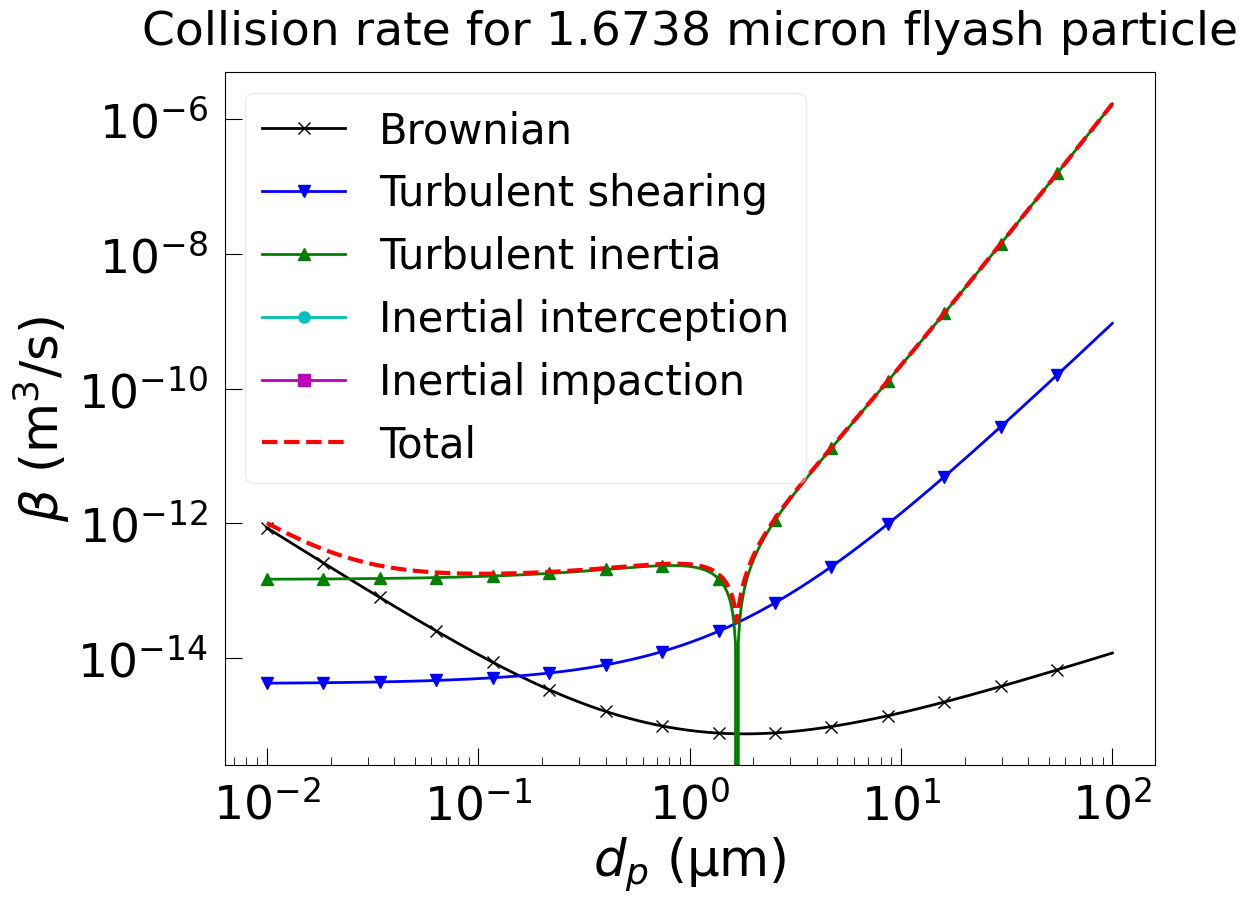

Write Python code to recreate this figure.
# -*- coding: utf-8 -*-
"""
Spyder Editor

This is a temporary script file.
"""

import numpy as np
import matplotlib.pyplot as plt
import matplotlib

#tur_eps = 1000. # turbulent flow epsilon
#kB = 1.381e-23
#flu_T = 130 + 273 # K
#flu_niu = 2.5e-5 # fluid niu
#flu_rho = 0.88
#flu_P = 101325.
#flu_miu = flu_niu * flu_rho
#flu_moleculediam = 364. * 1e-12 # using kinetic diameter, https://en.wikipedia.org/wiki/Kinetic_diameter
#flu_lamda = kB * flu_T / (np.sqrt(2.) * np.pi * flu_moleculediam**2 * flu_P) # https://en.wikipedia.org/wiki/Mean_free_path
#par_rho = 2250. # kg/m3

def fluegas_rho(t=100.): # t is in oC
    fg_rho100C = 0.95; # 100℃下标准烟气的密度，《传热学》（第四版）560页
    rho = (100 + 273.)/(t + 273.) * fg_rho100C;
    return rho

def fluegas_niu(t=100.): # t is in ℃
    niu = 0.1194324e-4 + 0.892572e-7 * t + 0.830565e-10 * t**2 - 0.8619116e-14 * t**3 + 0.132968e-17 * t**4 # 标准烟气的运动粘度，红宝书，niu随温度的变化其实不能忽略
    return niu

def setParams(unittestcode=-1):
    params = {}
    if unittestcode == -1: # NOT a unittest if == -1
        params = dict(
            tur_eps = 745.7, # turbulent flow epsilon
            kB = 1.381e-23,
            flu_T = 130. + 273., # K
            flu_niu = 2.5e-5, # fluid niu
            flu_rho = 0.88,
            flu_P = 101325.,
            flu_moleculediam = 364. * 1e-12, # using kinetic diameter, https://en.wikipedia.org/wiki/Kinetic_diameter
            par_rho = 2250., # kg/m3
            rel_vel = 0.,
        )
        params['flu_miu'] = params['flu_niu'] * params['flu_rho']
        params['flu_lamda'] = params['kB'] * params['flu_T'] / (np.sqrt(2.) * np.pi * params['flu_moleculediam']**2 * params['flu_P']) # https://en.wikipedia.org/wiki/Mean_free_path        
#        
    elif unittestcode == 0: # 'standard' test, do not modify
        flu_t = 55. # oC
        params = dict(
            tur_eps = 0.59, # turbulent flow epsilon
            kB = 1.381e-23,
            flu_T = flu_t + 273., # K
            flu_niu = fluegas_niu(t=flu_t), #2.5e-5, # fluid niu
            flu_rho = fluegas_rho(t=flu_t), #0.88,
            flu_P = 101325.,
            flu_moleculediam = 364. * 1e-12, # using kinetic diameter, https://en.wikipedia.org/wiki/Kinetic_diameter
            par_rho = 2250., # kg/m3
            rel_vel = 0.,
            )
        params['flu_miu'] = params['flu_niu'] * params['flu_rho']
        params['flu_lamda'] = params['kB'] * params['flu_T'] / (np.sqrt(2.) * np.pi * params['flu_moleculediam']**2 * params['flu_P']) # https://en.wikipedia.org/wiki/Mean_free_path
#        
    elif unittestcode == 1: # not prepared yet
        pass
    return params
        
def setMatPlotLib():
    global fontsize_multiple, mpl_tick_size, figsize_dflt, total_markers
    matplotlib.rcParams['font.family'] = 'Times New Roman' # 'SimHei'
    matplotlib.rcParams['mathtext.default'] = 'regular'
    fontsize_multiple = 1.0
    matplotlib.rcParams['font.size'] = int(38 * fontsize_multiple)
    mpl_tick_size = int(34 * fontsize_multiple)
    matplotlib.rcParams['axes.labelsize'] = mpl_tick_size + 3
    matplotlib.rcParams['axes.titlesize'] = mpl_tick_size + 0
    matplotlib.rcParams['axes.titlepad'] = 20
    matplotlib.rcParams['xtick.labelsize'] = mpl_tick_size
    matplotlib.rcParams['ytick.labelsize'] = mpl_tick_size
    matplotlib.rcParams['xtick.major.pad'] = 12
    matplotlib.rcParams['xtick.major.size'] = 12
    matplotlib.rcParams['xtick.minor.size'] = 6
    matplotlib.rcParams['ytick.major.pad'] = 12
    matplotlib.rcParams['ytick.major.size'] = matplotlib.rcParams['xtick.major.size'] 
    matplotlib.rcParams['ytick.minor.size'] = matplotlib.rcParams['ytick.minor.size']
    matplotlib.rcParams['legend.fontsize'] = mpl_tick_size-4 #'large' #'medium' #mpl_tick_size #'large'
    matplotlib.rcParams['legend.markerscale'] = 1.0 #mpl_tick_size #'large'
    matplotlib.rcParams['lines.linewidth'] = 2
    matplotlib.rcParams['lines.markersize'] = 8
    matplotlib.rcParams['xtick.direction'] = 'in'
    matplotlib.rcParams['ytick.direction'] = 'in'
#    matplotlib.rcParams['text.usetex'] = True
    figsize_dflt = (12,9) #(12, 9)
    total_markers = 15
    return figsize_dflt, total_markers

def drawBeta(beta_B, beta_TS, beta_TI, beta_IC, beta_IM, beta_Total, dp, dp_tar):
    setMatPlotLib()
    plt.figure(figsize=figsize_dflt)
#    plt.xticks(fontsize=tick_size) #, rotation=90) # plot.tick_params(axis='both', which='major', labelsize=10)
#    plt.yticks(fontsize=tick_size)
    markevery = int(len(beta_Total) / total_markers)
    plt.xscale('log')
    plt.yscale('log')
    plt.xlabel(r'$\it{d}_p$ ($\mu$m)')
    plt.ylabel(r'$\it{\beta}$ ($m^3$/s)')
    plt.plot(dp*1e6, beta_B, 'k-', marker='x', markevery=markevery)
    plt.plot(dp*1e6, beta_TS, 'b-', marker='v', markevery=markevery)
    plt.plot(dp*1e6, beta_TI, 'g-', marker='^', markevery=markevery)
    plt.plot(dp*1e6, beta_IC, 'c-', marker='o', markevery=markevery)
    plt.plot(dp*1e6, beta_IM, 'm-', marker='s', markevery=markevery)
    plt.plot(dp*1e6, beta_Total, 'r--', linewidth=1.5*matplotlib.rcParams['lines.linewidth'])
    plt.legend(['Brownian', 'Turbulent shearing', 'Turbulent inertia', 'Inertial interception', 'Inertial impaction' ,'Total'], framealpha=0.4) #, fontsize=tick_size)
    foo = 1e10
    plt.title('Collision rate for ' + str(int(dp_tar * foo)/(foo/1e6)) + ' micron flyash particle' ) #\
#          ' at epislon = ' + str(tur_eps) + ', 403K') 
    return


#def calcBeta(tur_eps, dp=[], dp_tars=[], rel_vel=[], dp_icAndim_ignore={}, ldraw=False): # tur_eps:# turbulent flow epsilon, dp: particle diameter in m
def calcBeta(params, dp=[], dp_tars=[], rel_vel=[], dp_icAndim_ignore={}, ldraw=False): # tur_eps:# turbulent flow epsilon, dp: particle diameter in m
    # this function calculate beta of kernel function values of "source" particles (dp) on "target particles" (dp_tar)
    # return: 1D (one-dimensional) numpy array, if dp_tar is a single value, array size is equal to dp
    #         2D numpy array (sort of a matrix), if dp_tar is a 1D numpy array or a 1D list, array size is len(dp_tar) rows X len(dp) columns
#    print "params['flu_T']: ", params['flu_T']
    if dp is None: # a simple test/case
        dp_logRng = np.linspace(-2,2,num=int(4/0.02))
        dp = np.power(np.ones_like(dp_logRng)*10, dp_logRng) * 1e-6 # in m
    else:
        dp = np.asarray(dp)        
    dp_N = dp.shape[0]
    assert dp_N >=2, 'dp_N must be >=2'
    dp_tars = np.asarray(dp_tars) 
    #par_lamda = kB * flu_T / (np.sqrt(2.) * dp**2 * flu_P)
    par_Kn = params['flu_lamda'] / (dp/2)
    #par_Cs = np.ones_like(dp) # set to 1 for now, later will use Kn correction
    par_Cs = 1 + par_Kn * (1.27 + 0.4 * np.exp(-1.1 / par_Kn))
    par_m = np.pi/6 * (dp**3) * params['par_rho']
    par_cbar = np.sqrt(8 * params['kB'] * params['flu_T'] / (np.pi * par_m))
    par_D = par_Cs * params['kB'] * params['flu_T'] /(3 * np.pi * params['flu_miu'] * dp)
    par_l = 8 * par_D / (np.pi * par_cbar) # mean free path of particles
    par_g = ((dp + par_l)**3 - (dp**2 + par_l**2)**1.5) / (3 * dp *par_l) - dp
    #    
    beta_B = np.zeros((len(dp_tars), len(dp)))
    beta_TS = np.zeros((len(dp_tars), len(dp)))
    beta_TI = np.zeros((len(dp_tars), len(dp)))
    beta_IC = np.zeros((len(dp_tars), len(dp)))
    beta_IM = np.zeros((len(dp_tars), len(dp)))
    beta_Total = np.zeros((len(dp_tars), len(dp)))
    # 
    if isinstance(params['rel_vel'], float) or isinstance(params['rel_vel'], int) :
        rel_vel = float(params['rel_vel']) * np.ones((len(dp_tars), len(dp))) # temporarily #############################
    #
    for i_tar, dp_tar in enumerate(dp_tars):
        assert dp_tar <= np.max(dp) and dp_tar >= np.min(dp), 'dp_tar is OUT of range!'
        idx_big = np.argmax(dp>=dp_tar)
        if idx_big >= 1:
            ipar = idx_big if dp[idx_big]-dp_tar <= dp_tar - dp[idx_big-1] else idx_big - 1
        else:
            ipar = 0  
#        print 'ipar: {}, dp(ipar):{}'.format(ipar, dp[ipar])
# --- Brownian diffusion ---
        beta_B[i_tar, :] = 2 * np.pi * (par_D[ipar] + par_D) * (dp[ipar] + dp) / \
                            ((dp[ipar] + dp)/(dp[ipar] + dp + 2*np.sqrt(par_g[ipar]**2 + par_g**2)) + \
                             8*(par_D[ipar]+par_D)/np.sqrt(par_cbar[ipar]**2+par_cbar**2)/(dp[ipar]+dp))
        # Brownian should be: 20190528 'text snapshot'. For future visual inspection and verification
                                    # --- Brownian diffusion ---
#        beta_B[i_tar, :] = 2 * np.pi * (par_D[ipar] + par_D) * (dp[ipar] + dp) / \
#                            ((dp[ipar] + dp)/(dp[ipar] + dp + 2*np.sqrt(par_g[ipar]**2 + par_g**2)) + \
#                             8*(par_D[ipar]+par_D)/np.sqrt(par_cbar[ipar]**2+par_cbar**2)/(dp[ipar]+dp))
# --- Turbulent shearing and intertial ---
        beta_TS[i_tar, :] = 1.3 * np.sqrt(params['tur_eps'] / params['flu_niu']) * (dp[ipar]/2. + dp/2.)**3
        beta_TI[i_tar, :] = 5.7 * (dp[ipar]/2. + dp/2.)**2 * np.abs((par_D[ipar]*par_m[ipar] - par_D*par_m)/params['kB']/params['flu_T']) * \
                            (params['tur_eps']**3/params['flu_niu'])**0.25
#                            
#       Turbulent shearing and intertial should be: 20190528 'text snapshot'. For future visual inspection and verification
        # --- Turbulent shearing and intertial ---
#        beta_TS[i_tar, :] = 1.3 * np.sqrt(params['tur_eps'] / params['flu_niu']) * (dp[ipar]/2. + dp/2.)**3
#        beta_TI[i_tar, :] = 5.7 * (dp[ipar]/2. + dp/2.)**2 * np.abs((par_D[ipar]*par_m[ipar] - par_D*par_m)/params['kB']/params['flu_T']) * \
#                            (params['tur_eps']**3/params['flu_niu'])**0.25
#
# --- InCeption and IMpaction capture induced by 'macroscopic' drift of bigger particles
        if dp[ipar] <= dp_icAndim_ignore['dp_tar_upbound']: # only consider dp[ipar] <= e.g. 1.67um(pm2.5)
            # IC refers Weber and Paddock, 1983, Interceptional and gravitational collision efficiencies for single collectors at intermediate Reynolds numbers.
            Reb = rel_vel[i_tar,:] * dp / params['flu_niu']
            yita_ic = 3./2. * np.power(dp[ipar]/dp, 2) * (1. + (3./16. * Reb) / (1 + 0.249 * np.power(Reb,0.56)))        
            beta_IC[i_tar, :] = yita_ic * np.pi/4 * np.power(dp, 2) * rel_vel[i_tar,:]
            beta_IC[i_tar, dp <= dp_icAndim_ignore['dp_src_lowbound']] = 0.  # only consider 'drift' caputure with particles bigger than a specified size
            # IM refers Ho and Sommerfeld 2002, modelling of micro-particle agglomeration in turbulent flows.
            St_ipar = params['par_rho'] * rel_vel[i_tar,:] * dp[ipar]**2. /(18. * params['flu_miu'] * dp)
            yita_p = (St_ipar/(St_ipar+0.65))**3.7
            Yc = np.sqrt(yita_p) * dp / 2.
            beta_IM[i_tar, :] = np.pi * Yc**2 * rel_vel[i_tar,:]
            beta_IM[i_tar, dp <= dp_icAndim_ignore['dp_src_lowbound']] = 0. # only consider 'drift' caputure with particles bigger than a specified size
        else:
            beta_IC[i_tar, :] = 0.
            beta_IM[i_tar, :] = 0.
        #    
    beta_Total = beta_B + beta_TS + beta_TI + beta_IC + beta_IM # beta_IM (if being a square matrix) is Non-Symmetric
    if ldraw and len(dp_tars) == 1:
        drawBeta(beta_B[0], beta_TS[0], beta_TI[0], beta_IC[0], beta_IM[0], beta_Total[0], dp, dp_tars[0])
    return beta_B, beta_TS, beta_TI, beta_IC, beta_IM, beta_Total


#%%
if __name__ == '__main__':
    setMatPlotLib()
    params = setParams()
    mode = 2
    if mode == 0: # in mode 0, we investigate variation of beta with >>epsilon<<, len(dp_tars) must be ONE
        dp = np.asarray([2.5e-6, 20e-6], dtype=np.float)
        tur_eps_all = 10**(np.linspace(np.log10(10), np.log10(1000), 20))
        beta_B = np.asarray([], dtype=np.float)
        beta_TS = np.asarray([], dtype=np.float)
        beta_TI = np.asarray([], dtype=np.float)
        beta_IC = np.asarray([], dtype=np.float)
        beta_IM = np.asarray([], dtype=np.float)
        i_tardp = 0 # on which we are investigating variation of beta with epsilon
        i_srcdp = 1 # i_tardp and i_srcdp can be the same. they are refering to 'dp'
        for tur_eps in tur_eps_all:
            params['tur_eps'] = tur_eps
            beta_B_i, beta_TS_i, beta_TI_i, beta_IC_i, beta_IM_i, beta_Total_ = calcBeta(params, dp=dp, dp_tars=[dp[i_tardp]], \
                                                         dp_icAndim_ignore={'dp_tar_upbound':2.5e-6,'dp_src_lowbound':10e-6},ldraw=False)
            beta_B = np.append(beta_B, beta_B_i[0][i_srcdp])
            beta_TS = np.append(beta_TS, beta_TS_i[0][i_srcdp])
            beta_TI = np.append(beta_TI, beta_TI_i[0][i_srcdp])
            beta_IC = np.append(beta_IC, beta_IC_i[0][i_srcdp])
            beta_IM = np.append(beta_IM, beta_IM_i[0][i_srcdp])
        plt.figure(figsize=figsize_dflt)
        plt.xticks() #, rotation=90) # plot.tick_params(axis='both', which='major', labelsize=10)
        plt.yticks()
        plt.xscale('log')
        plt.yscale('log')
        plt.xlabel(r'$\it\epsilon$ / $m^2$/$s^3$')#,fontsize=label_size)
        plt.ylabel(r'$\it\beta$ / $m^3$/s')#,fontsize=label_size)
        plt.plot(tur_eps_all, beta_B, 'k-', marker='s')
        plt.plot(tur_eps_all, beta_TS, 'b-', marker='o')
        plt.plot(tur_eps_all, beta_TI, 'g-', marker='v')
        plt.plot(tur_eps_all, beta_IC, 'c-',marker='x')#, markersize = marker_size)
        plt.plot(tur_eps_all, beta_IM, 'm-',marker='^')#, markersize = marker_size)
        plt.plot(tur_eps_all, beta_B + beta_TS + beta_TI + beta_IM, 'm--')#, markersize = marker_size)
        plt.legend(['Brownian', 'Turbulent shearing', 'Turbulent inertia','Drift interception', 'Drift impaction', 'Total'], framealpha=0.5, loc=4) # 3/4 is left/right bottom
#        foo = 1e9
#        title('Collision rate at variant turbulent energy dissipation rate', fontsize=label_size)
        plt.tight_layout()
    elif mode == 2: # in mode 2, we investigate variation of beta with >>src particle sizes<< at fixed epsilon and len(dp_tars) must be ONE
#        dp = np.asarray([2.5e-6, 10.0e-6, 20e-6, 35e-6, 50e-6], dtype=np.float)
        tar_dp_ = 1.67e-6
#        dp_logRng = np.linspace(np.log10(tar_dp_ * 1.0e6), 2, num=int(4/0.02))
        dp_logRng = np.linspace(np.log10(0.01), 2, num=int(600))
        dp = np.power(np.ones_like(dp_logRng)*10, dp_logRng) * 1e-6 # in m
        dp_tar = dp[np.argmax(dp>=tar_dp_)] # dp[0]
#        dp = dp[dp>=tar_dp_]        
        beta_B, beta_TS, beta_TI, beta_IC, beta_IM, beta_Total = calcBeta(params, dp=dp, dp_tars=[dp_tar], \
                                          dp_icAndim_ignore={'dp_tar_upbound':2.5e-6,'dp_src_lowbound':2.0e-6}, ldraw=False)
        drawBeta(beta_B[0], beta_TS[0], beta_TI[0], beta_IC[0], beta_IM[0], beta_Total[0], dp, dp_tar)
#        
    elif mode == 1:
#        kB = 1.381e-23
#        flu_T = 403 # K
#        flu_niu = 2.5e-5 # fluid niu
#        flu_rho = 0.88
#        flu_P = 101325.
#        flu_miu = flu_niu * flu_rho
#        flu_moleculediam = 364. * 1e-12 # using kinetic diameter, https://en.wikipedia.org/wiki/Kinetic_diameter
#        flu_lamda = kB * flu_T / (np.sqrt(2.) * np.pi * flu_moleculediam**2 * flu_P) # https://en.wikipedia.org/wiki/Mean_free_path
        # tur_eps = 100. # turbulent flow epsilon
#        par_rho = 2200. # kg/m3
        dp_logRng = np.linspace(-2,2,num=int(4/0.02))
        dp = np.power(np.ones_like(dp_logRng)*10, dp_logRng) * 1e-6 # in m
        dp_N = dp.shape[0]
        #par_lamda = kB * flu_T / (np.sqrt(2.) * dp**2 * flu_P)
        par_Kn = flu_lamda / (dp/2)
        #par_Cs = np.ones_like(dp) # set to 1 for now, later will use Kn correction
        par_Cs = 1 + par_Kn * (1.27 + 0.4 * np.exp(-1.1 / par_Kn))
        par_m = np.pi/6 * (dp**3) * par_rho
        par_cbar = np.sqrt(8*kB*flu_T/(np.pi*par_m))
        par_D = par_Cs * kB * flu_T /(3 * np.pi * flu_miu * dp)
        par_l = 8 * par_D / (np.pi * par_cbar) # mean free path of particles
        par_g = ((dp + par_l)**3 - (dp**2 + par_l**2)**1.5) / (3 * dp *par_l) - dp
        ipar = 149 #149 for 9.88miu, 76 for 0.337miu, 111 for 1.70miu, 119 for 2.47 miu, 115 for 2miu, 50 for 0.1miu, 100 for 1.0 miu
        # --- Brownian diffusion ---
        beta_B = 2 * np.pi * (par_D[ipar] + par_D) * (dp[ipar] + dp) / \
         ((dp[ipar] + dp)/(dp[ipar] + dp + 2*np.sqrt(par_g[ipar]**2 + par_g**2)) \
          + 8*(par_D[ipar]+par_D)/np.sqrt(par_cbar[ipar]**2+par_cbar**2)/(dp[ipar]+dp))
        #%% --- Turbulent shearing ---
        beta_TS = 1.3 * np.sqrt(tur_eps / flu_niu) * (dp[ipar]/2 + dp/2)**3
        beta_TI = 5.7 * (dp[ipar]/2 + dp/2)**2 * np.abs((par_D[ipar]*par_m[ipar] - par_D*par_m)/kB/flu_T) \
        *(tur_eps**3/flu_niu)**0.25
        beta_tot = beta_B + beta_TS + beta_TI
        # considering particle ipar has a 'macroscopic' drift velocity relative to local fluid flow
        vel_drift = 2.0 # m/s
        deltau= vel_drift
        St_ipar = par_rho * deltau * dp**2. /(18. * flu_miu * dp[ipar])
        yita_p = (St_ipar/(St_ipar+0.65))**3.7
        Yc = np.sqrt(yita_p) * dp[ipar] / 2.
        beta_IM = 3.142 * Yc**2 * vel_drift
        beta_IM[dp > dp[ipar]*0.9] = 0.
        #%%
        drawBeta(beta_IM, beta_TS, beta_TI, dp, ipar)

